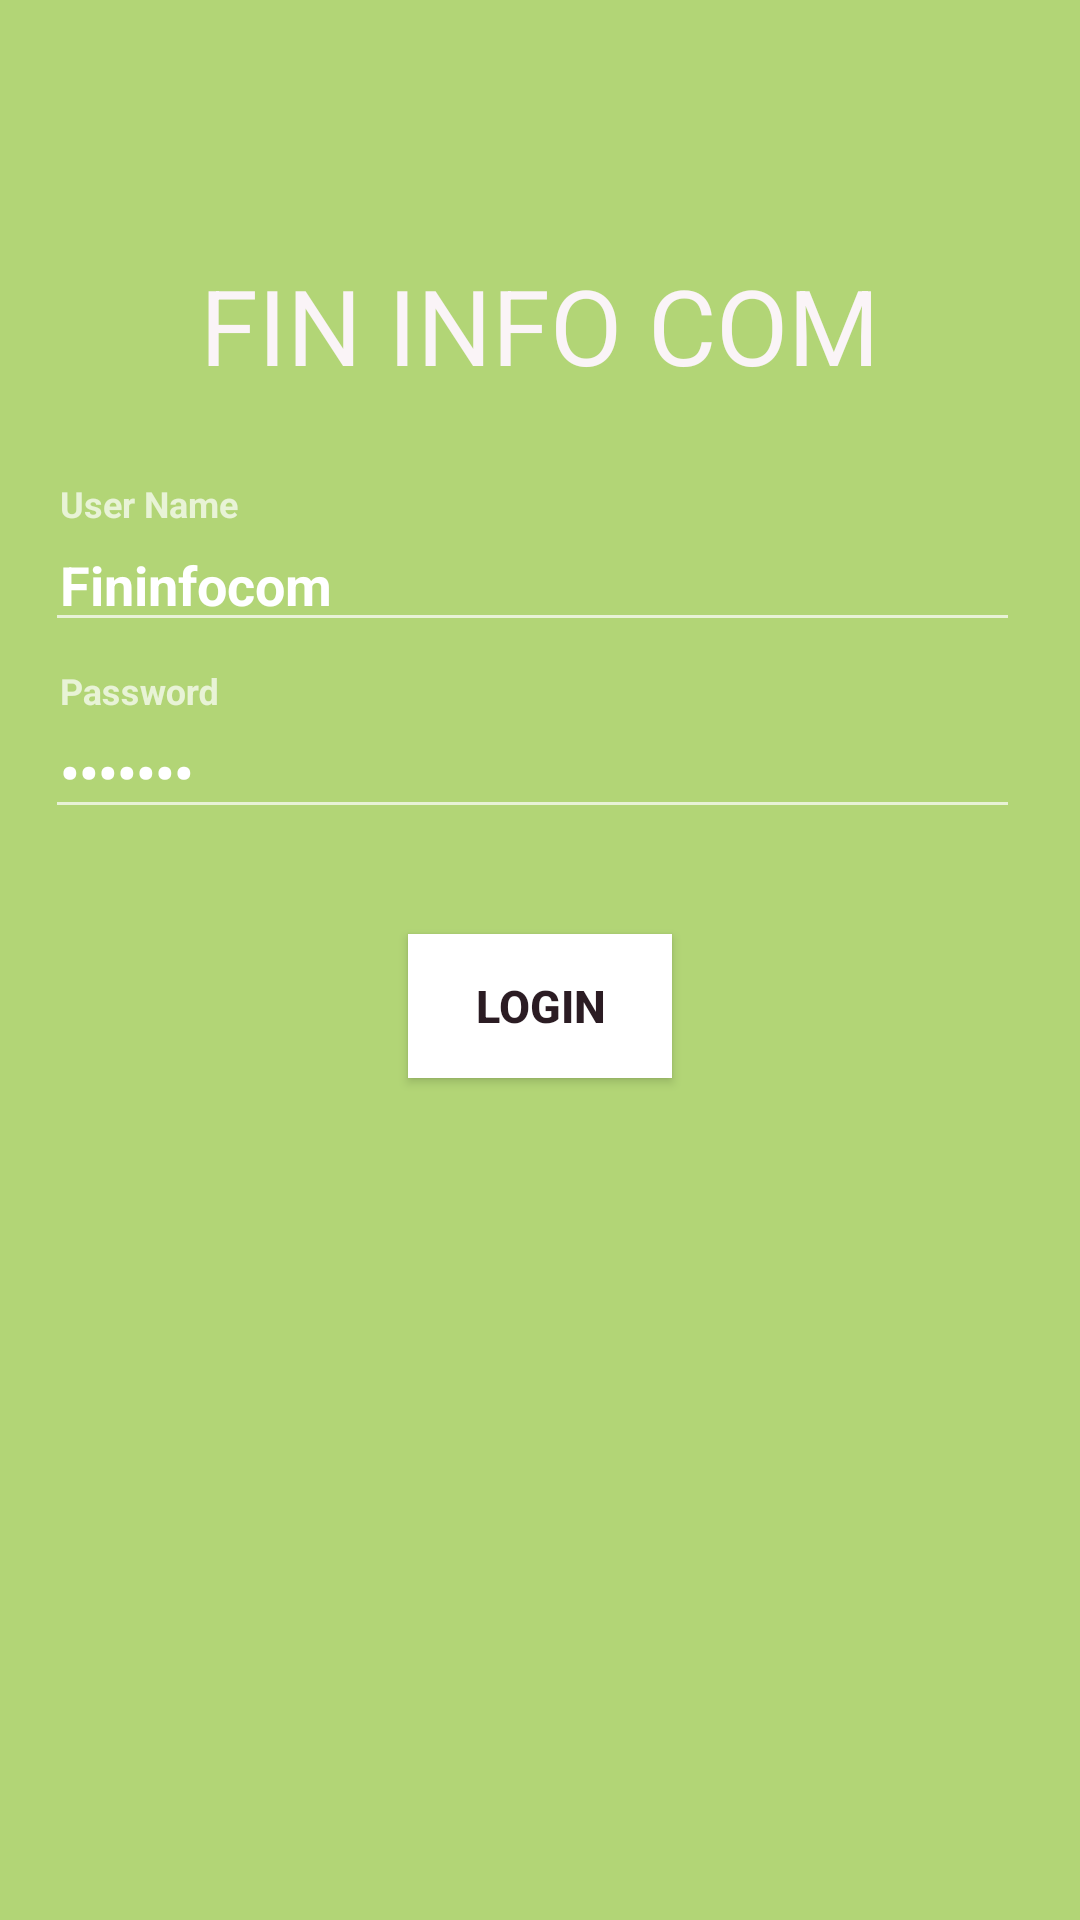

Layout XML and referenced resources for this Android screen:
<!-- AndroidManifest.xml: application theme Theme.AppCompat.NoActionBar -->
<!-- res/layout/login_main.xml -->
<?xml version = "1.0" encoding = "utf-8"?>
<LinearLayout xmlns:android="http://schemas.android.com/apk/res/android"
    xmlns:tools="http://schemas.android.com/tools"
    android:layout_width="match_parent"
    android:layout_height="match_parent"
    android:background="#B2D576"
    android:orientation="vertical">

    <TextView
        android:id="@+id/textview"
        android:layout_width="match_parent"
        android:layout_height="wrap_content"
        android:layout_marginTop="85dp"
        android:gravity="center"
        android:text="FIN INFO COM"
        android:textColor="#FAF4F7"
        android:textSize="35dp" />

    <com.google.android.material.textfield.TextInputLayout
        android:layout_width="match_parent"
        android:layout_height="wrap_content"
        android:layout_marginLeft="15dp"
        android:layout_marginTop="30dp"
        android:layout_marginRight="20dp">

        <androidx.appcompat.widget.AppCompatEditText
            android:id="@+id/editText"
            android:layout_width="match_parent"
            android:layout_height="wrap_content"
            android:focusable="true"
            android:hint="User Name"
            android:maxLength="10"
            android:paddingLeft="5dp"
            android:text="Fininfocom"
            android:textColorHint="#FAF4F7"
            android:textStyle="bold" />
    </com.google.android.material.textfield.TextInputLayout>

    <com.google.android.material.textfield.TextInputLayout
        android:layout_width="match_parent"
        android:layout_height="wrap_content"
        android:layout_marginLeft="15dp"
        android:layout_marginTop="10dp"
        android:layout_marginRight="20dp">

        <com.google.android.material.textfield.TextInputEditText
            android:id="@+id/editText2"
            android:layout_width="match_parent"
            android:layout_height="wrap_content"
            android:ems="7"
            android:hint="Password"
            android:inputType="textPassword"
            android:maxLength="7"
            android:paddingLeft="5dp"
            android:text="Fin@123"
            android:textColorHint="#FAF4F7"
            android:textStyle="bold" />
    </com.google.android.material.textfield.TextInputLayout>


    <Button
        android:id="@+id/button"
        android:layout_width="wrap_content"
        android:layout_height="wrap_content"
        android:layout_gravity="center"
        android:layout_marginTop="35dp"
        android:background="@color/white"
        android:padding="6dp"

        android:text="login"
        android:textColor="#2B1C23"
        android:textSize="15dp"
        android:textStyle="bold" />


</LinearLayout>
<!-- resources referenced by this layout -->
<resources>
  <color name="white">#FFFFFFFF</color>
</resources>
